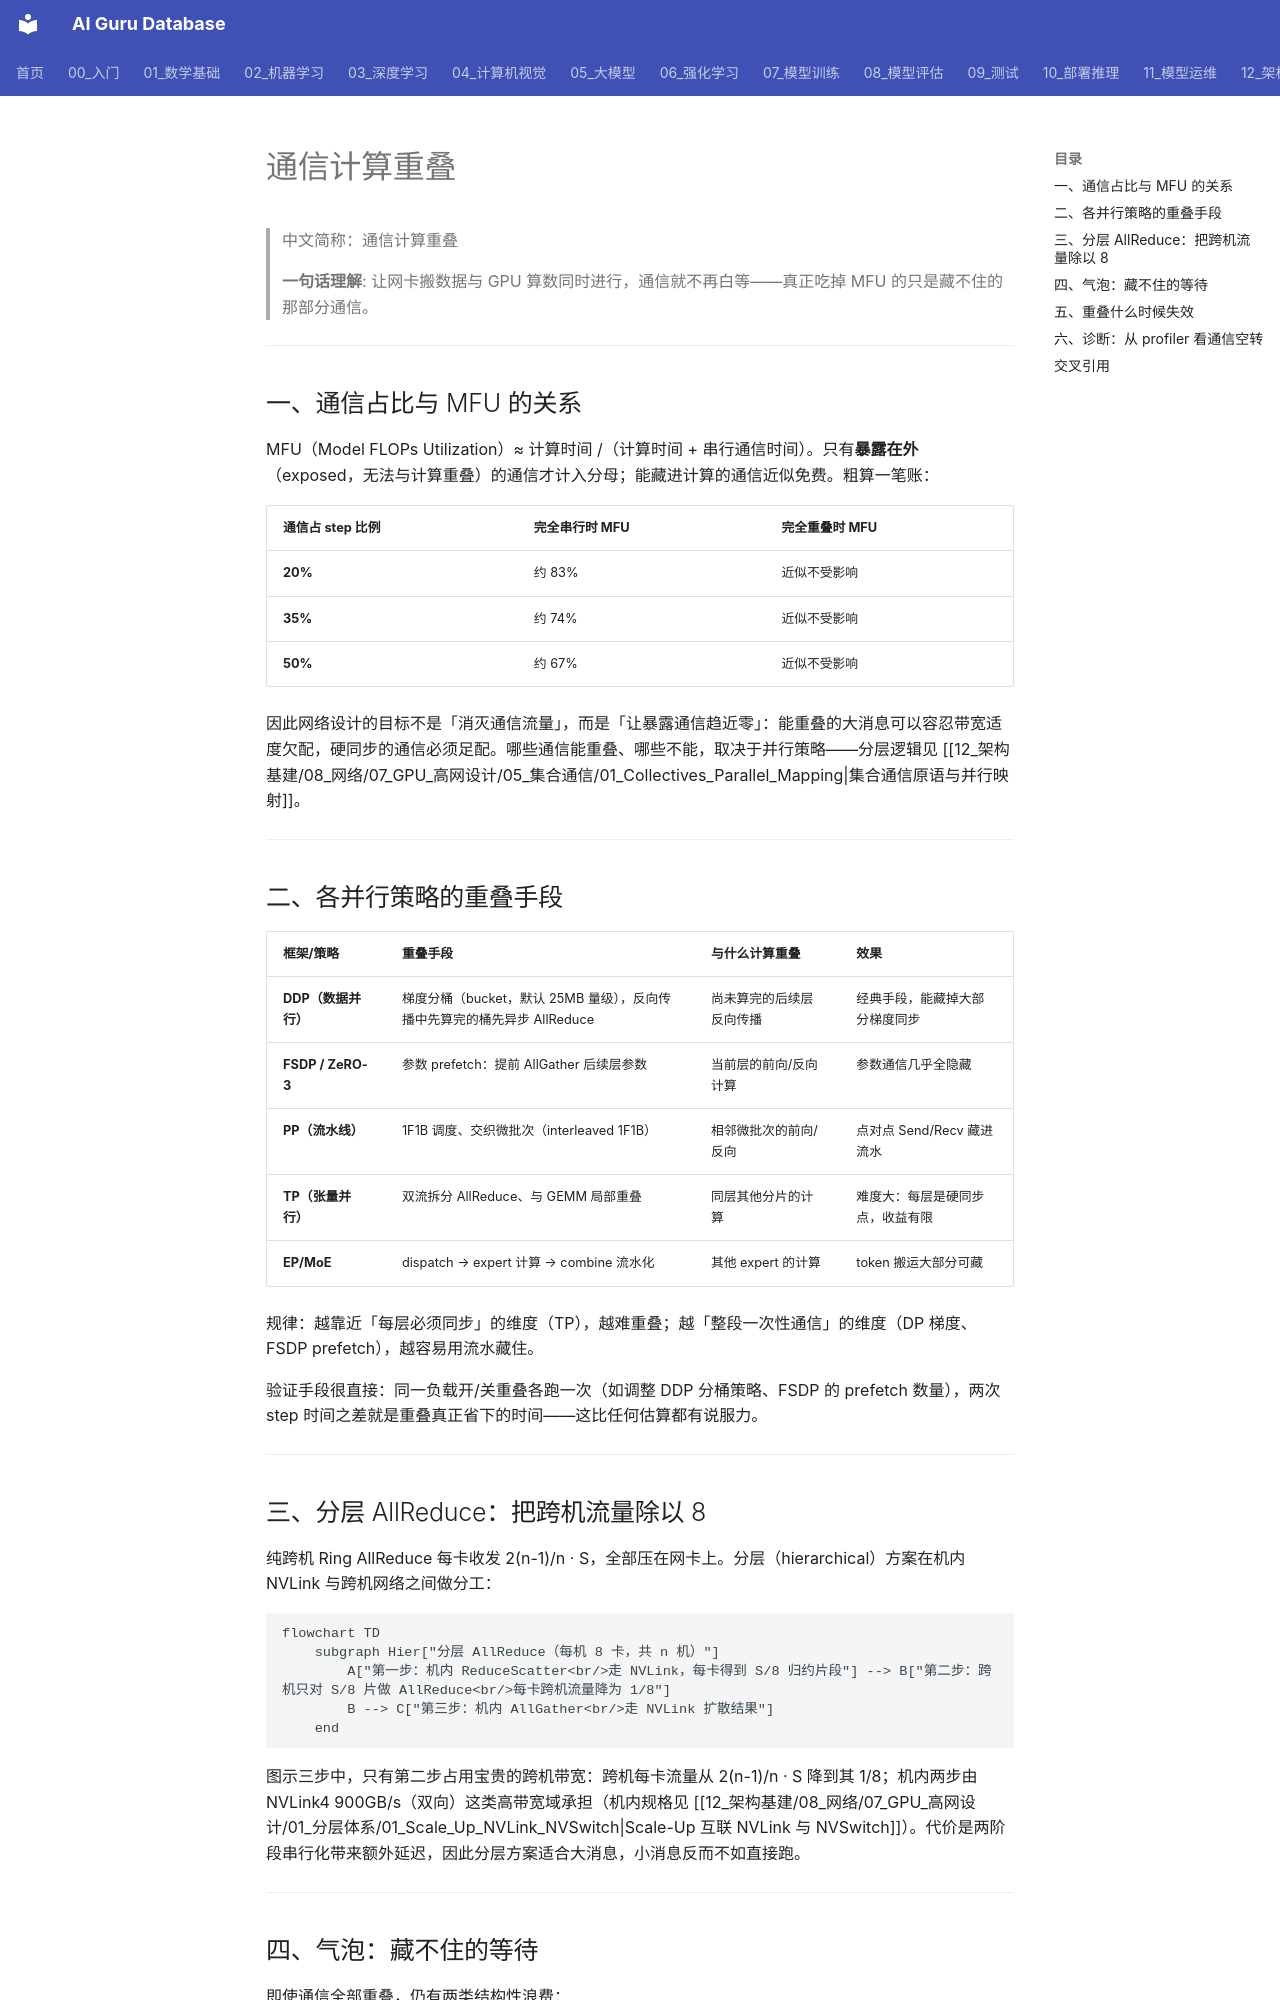

repository: ai-guru-global/ai-guru-database · page: 12_架构基建/08_网络/07_GPU_高网设计/05_集合通信/04_Compute_Comm_Overlap/index.html · generator: mkdocs

---
title: "通信计算重叠"
category: 12-architecture-infrastructure
subcategory: networking
tags: ["gpu-network", "overlap", "distributed-training"]
summary: "讲清通信占比如何吃掉 MFU、各并行策略的重叠手段、分层 AllReduce 的流量分摊、气泡公式与重叠失效的场景。"
created: 2026-10-27
updated: 2026-10-27
tier: supporting
aliases: ["计算通信重叠", "Compute Communication Overlap"]
sources: []
name_zh: "通信计算重叠"
---

# 通信计算重叠

> 中文简称：通信计算重叠

> **一句话理解**: 让网卡搬数据与 GPU 算数同时进行，通信就不再白等——真正吃掉 MFU 的只是藏不住的那部分通信。

---

## 一、通信占比与 MFU 的关系

MFU（Model FLOPs Utilization）≈ 计算时间 /（计算时间 + 串行通信时间）。只有**暴露在外**（exposed，无法与计算重叠）的通信才计入分母；能藏进计算的通信近似免费。粗算一笔账：

| **通信占 step 比例** | **完全串行时 MFU** | **完全重叠时 MFU** |
|-------------------|------------------|------------------|
| **20%** | 约 83% | 近似不受影响 |
| **35%** | 约 74% | 近似不受影响 |
| **50%** | 约 67% | 近似不受影响 |

因此网络设计的目标不是「消灭通信流量」，而是「让暴露通信趋近零」：能重叠的大消息可以容忍带宽适度欠配，硬同步的通信必须足配。哪些通信能重叠、哪些不能，取决于并行策略——分层逻辑见 [[12_架构基建/08_网络/07_GPU_高网设计/05_集合通信/01_Collectives_Parallel_Mapping|集合通信原语与并行映射]]。

---

## 二、各并行策略的重叠手段

| **框架/策略** | **重叠手段** | **与什么计算重叠** | **效果** |
|-------------|-------------|------------------|---------|
| **DDP（数据并行）** | 梯度分桶（bucket，默认 25MB 量级），反向传播中先算完的桶先异步 AllReduce | 尚未算完的后续层反向传播 | 经典手段，能藏掉大部分梯度同步 |
| **FSDP / ZeRO-3** | 参数 prefetch：提前 AllGather 后续层参数 | 当前层的前向/反向计算 | 参数通信几乎全隐藏 |
| **PP（流水线）** | 1F1B 调度、交织微批次（interleaved 1F1B） | 相邻微批次的前向/反向 | 点对点 Send/Recv 藏进流水 |
| **TP（张量并行）** | 双流拆分 AllReduce、与 GEMM 局部重叠 | 同层其他分片的计算 | 难度大：每层是硬同步点，收益有限 |
| **EP/MoE** | dispatch → expert 计算 → combine 流水化 | 其他 expert 的计算 | token 搬运大部分可藏 |

规律：越靠近「每层必须同步」的维度（TP），越难重叠；越「整段一次性通信」的维度（DP 梯度、FSDP prefetch），越容易用流水藏住。

验证手段很直接：同一负载开/关重叠各跑一次（如调整 DDP 分桶策略、FSDP 的 prefetch 数量），两次 step 时间之差就是重叠真正省下的时间——这比任何估算都有说服力。

---
